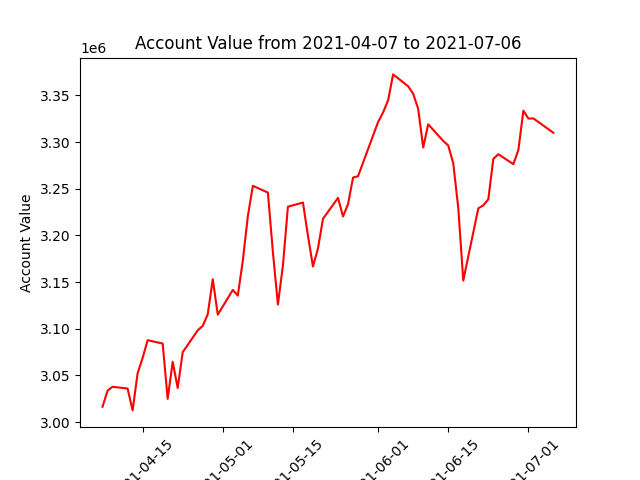

Data behind this chart, as committed beside it:
datadate, account_value
20210407, 3016506
20210408, 3033760
20210409, 3037898
20210412, 3035975
20210413, 3012562
20210414, 3052339
20210415, 3068815
20210416, 3087766
20210419, 3084187
20210420, 3024970
20210421, 3064636
20210422, 3036586
20210423, 3074897
20210426, 3098353
20210427, 3103182
20210428, 3115573
20210429, 3153173
20210430, 3115158
20210503, 3141671
20210504, 3135640
20210505, 3173144
20210506, 3220627
20210507, 3253172
20210510, 3246001
20210511, 3182283
20210512, 3125978
20210513, 3167703
20210514, 3230845
20210517, 3235293
20210518, 3199715
20210519, 3166716
20210520, 3186194
20210521, 3217902
20210524, 3240300
20210525, 3220373
20210526, 3233694
20210527, 3262050
20210528, 3263574
20210601, 3321567
20210602, 3331914
20210603, 3344947
20210604, 3372605
20210607, 3359879
20210608, 3351830
20210609, 3335693
20210610, 3294259
20210611, 3319151
20210614, 3301332
20210615, 3296390
20210616, 3277445
20210617, 3229511
20210618, 3151662
20210621, 3229076
20210622, 3232331
20210623, 3238817
20210624, 3282144
20210625, 3287053
20210628, 3276404
20210629, 3291736
20210630, 3333753
... 3 more rows
